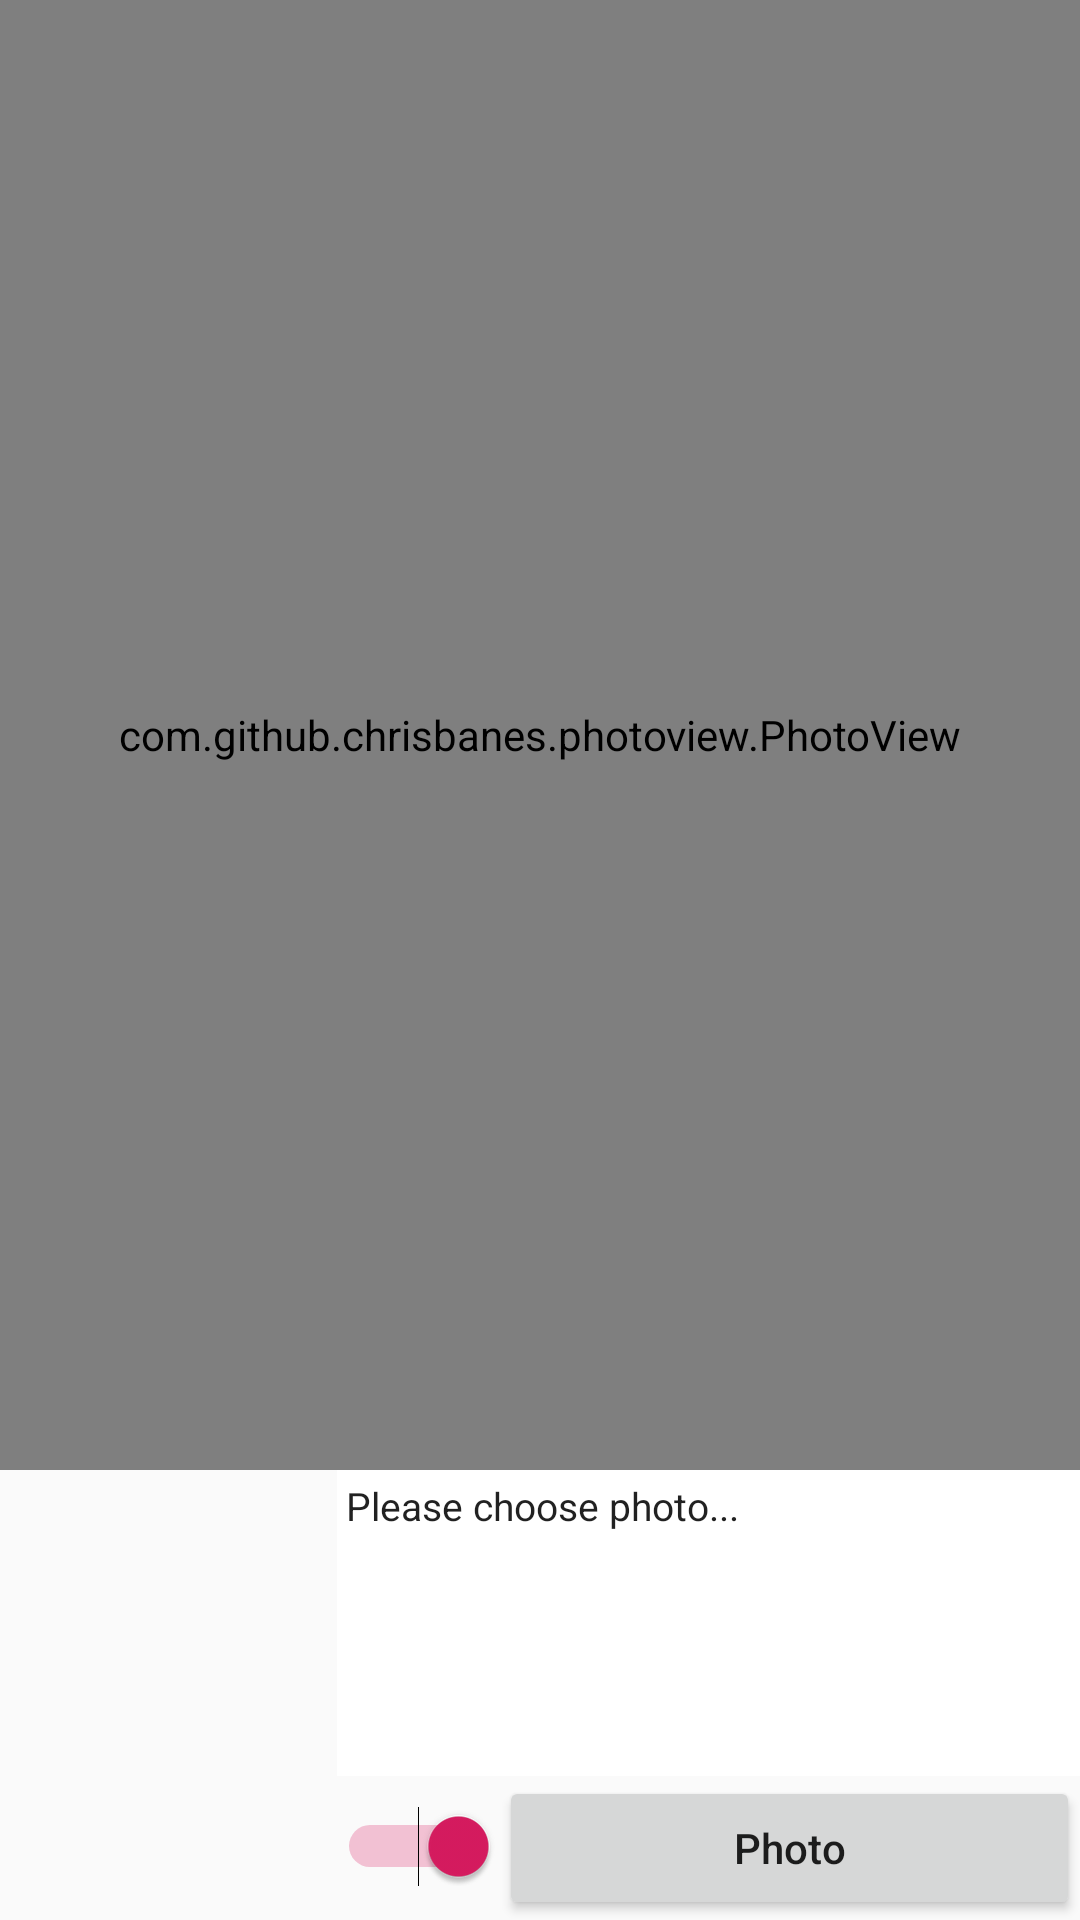

Reconstruct the res/layout file that produces this screen, plus the resources it refers to.
<!-- AndroidManifest.xml: application theme AppTheme -->
<!-- res/layout/activity_ocr.xml -->
<?xml version="1.0" encoding="utf-8"?>
<androidx.constraintlayout.widget.ConstraintLayout xmlns:android="http://schemas.android.com/apk/res/android"
    xmlns:app="http://schemas.android.com/apk/res-auto"
    xmlns:tools="http://schemas.android.com/tools"
    android:layout_width="match_parent"
    android:layout_height="match_parent"
    tools:context=".page.objectdetection.ocr.OcrActivity">

    
    
    
    
    
    
    
    
    

    <com.github.chrisbanes.photoview.PhotoView
        android:id="@+id/image_result"
        android:layout_width="0dp"
        android:layout_height="0dp"
        android:background="@color/imageResultbg"
        android:src="@drawable/ic_launcher_foreground"
        app:layout_constraintBottom_toTopOf="@id/image_src"
        app:layout_constraintEnd_toEndOf="parent"
        app:layout_constraintStart_toStartOf="parent"
        app:layout_constraintTop_toTopOf="parent" />

    <ImageView
        android:id="@+id/image_src"
        android:layout_width="0dp"
        android:layout_height="150dp"
        android:src="@drawable/ic_launcher_foreground"
        app:layout_constraintBottom_toBottomOf="parent"
        app:layout_constraintDimensionRatio="h,4:3"
        app:layout_constraintStart_toStartOf="parent" />

    <EditText
        android:id="@+id/et_info"
        android:layout_width="0dp"
        android:layout_height="0dp"
        android:background="#FFFFFFFF"
        android:editable="true"
        android:focusable="false"
        android:gravity="top"
        android:inputType="textMultiLine"
        android:padding="3dp"
        android:text="Please choose photo..."
        android:textSize="13sp"
        app:layout_constraintBottom_toTopOf="@id/btn_photo"
        app:layout_constraintEnd_toEndOf="parent"
        app:layout_constraintStart_toEndOf="@id/image_src"
        app:layout_constraintTop_toBottomOf="@id/image_result"
        app:layout_constraintVertical_bias="0.0" />

    <Switch
        android:id="@+id/sw_show_text"
        android:layout_width="0dp"
        android:layout_height="wrap_content"
        android:layout_marginBottom="11dp"
        android:checked="true"
        app:layout_constraintBottom_toBottomOf="parent"
        app:layout_constraintStart_toEndOf="@id/image_src"/>

    <Button
        android:id="@+id/btn_photo"
        android:layout_width="0dp"
        android:layout_height="wrap_content"
        android:text="Photo"
        android:textAllCaps="false"
        app:layout_constraintBottom_toBottomOf="parent"
        app:layout_constraintEnd_toEndOf="parent"
        app:layout_constraintStart_toEndOf="@id/sw_show_text" />

</androidx.constraintlayout.widget.ConstraintLayout>
<!-- resources referenced by this layout -->
<resources>
  <color name="imageResultbg">#EEEEEE</color>
  <style name="AppTheme" parent="Theme.AppCompat.Light.DarkActionBar">
          
          <item name="colorPrimary">@color/colorPrimary</item>
          <item name="colorPrimaryDark">@color/colorPrimaryDark</item>
          <item name="colorAccent">@color/colorAccent</item>
      </style>
  <color name="colorPrimary">#008577</color>
  <color name="colorPrimaryDark">#00574B</color>
  <color name="colorAccent">#D81B60</color>
</resources>
